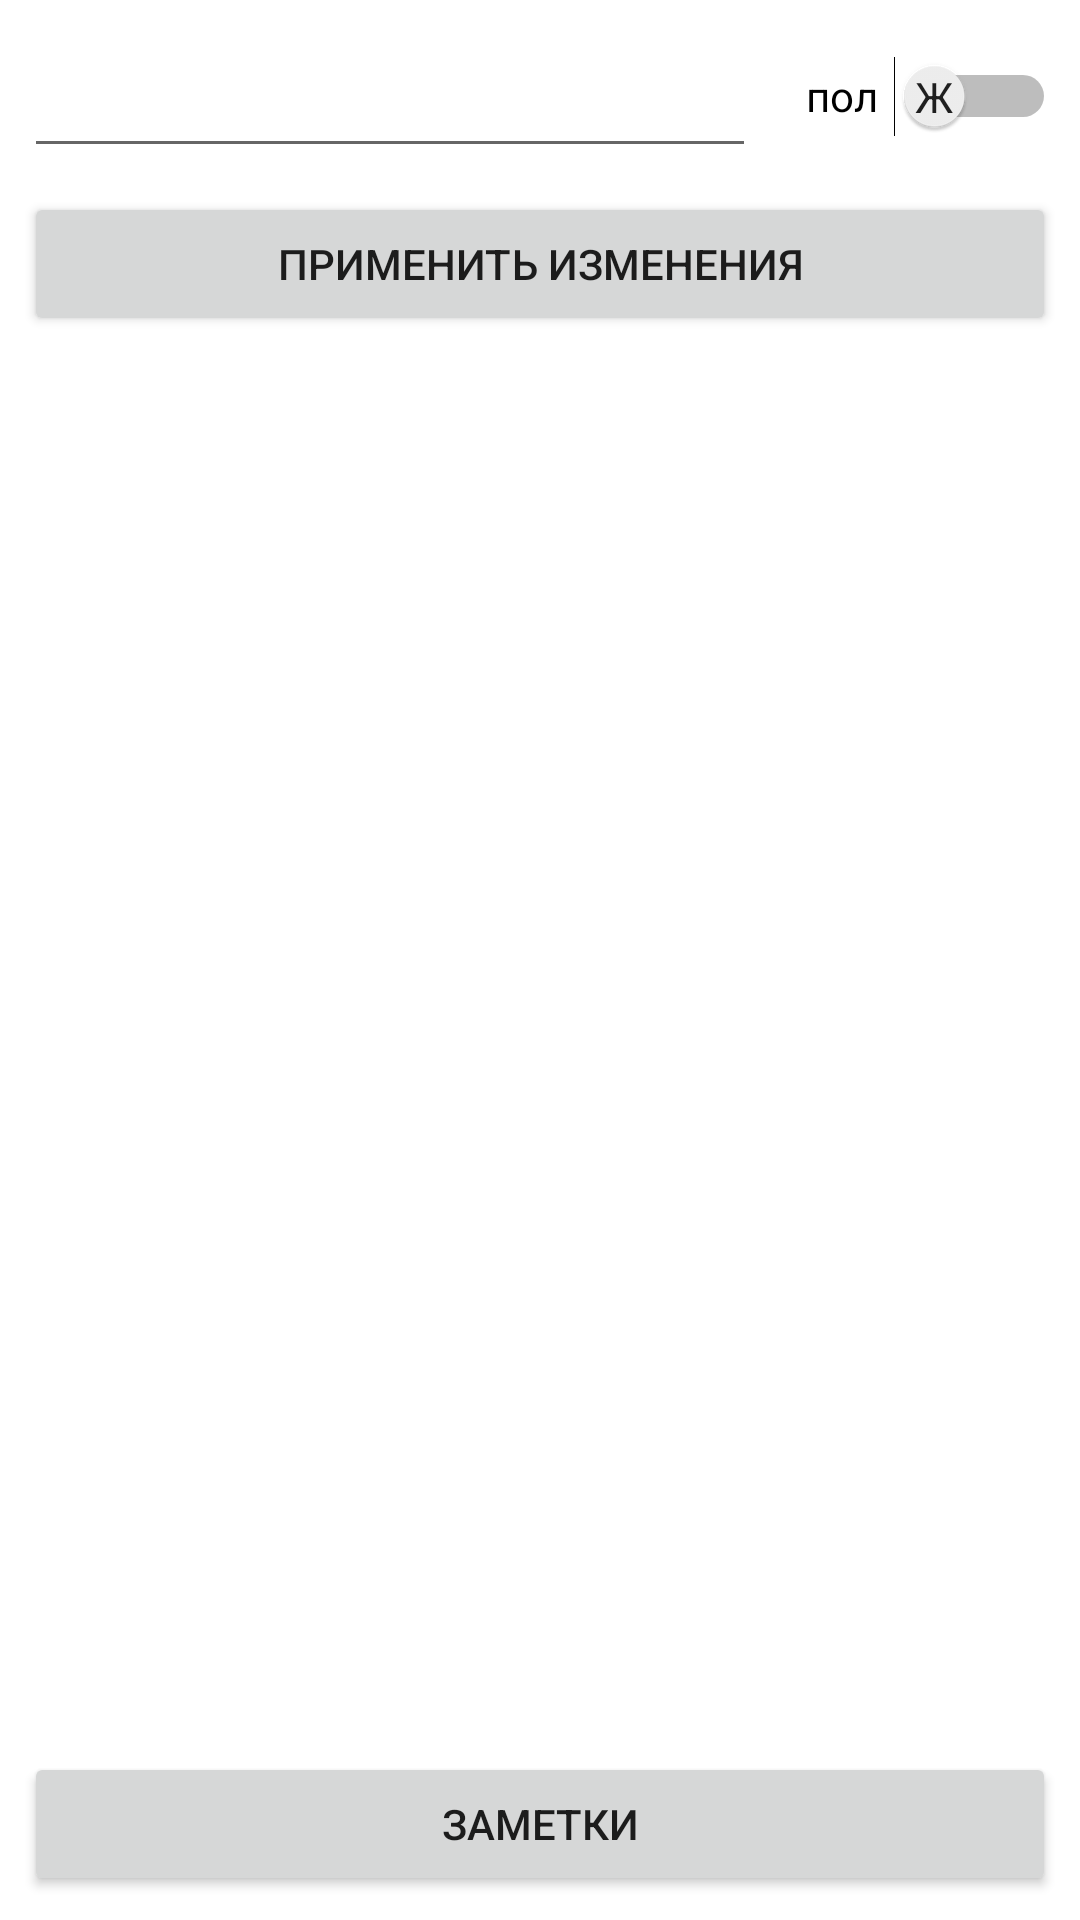

Here is an Android app screen rendered from its layout file. Give the layout XML and the strings, colors and styles it references.
<!-- AndroidManifest.xml: application theme Theme.DressForWeth -->
<!-- res/layout/activity_main.xml -->
<?xml version="1.0" encoding="utf-8"?>
<androidx.constraintlayout.widget.ConstraintLayout xmlns:android="http://schemas.android.com/apk/res/android"
    xmlns:app="http://schemas.android.com/apk/res-auto"
    xmlns:tools="http://schemas.android.com/tools"
    android:layout_width="match_parent"
    android:layout_height="match_parent"
    tools:context=".MainActivity">


    <Switch
        android:id="@+id/swGender"
        android:layout_width="100dp"
        android:layout_height="0dp"
        android:layout_marginEnd="8dp"
        android:minWidth="48dp"
        android:minHeight="32dp"
        android:showText="true"
        android:text="     пол"
        android:textOff="Ж"
        android:textOn="М"
        app:layout_constraintBottom_toBottomOf="@+id/edCity"
        app:layout_constraintEnd_toEndOf="parent"
        app:layout_constraintTop_toTopOf="@+id/edCity" />

    <EditText
        android:id="@+id/edCity"
        android:layout_width="0dp"
        android:layout_height="wrap_content"
        android:layout_marginStart="8dp"
        android:layout_marginTop="8dp"
        android:ems="10"
        android:inputType="textPersonName"
        android:minHeight="48dp"
        app:layout_constraintEnd_toStartOf="@+id/swGender"
        app:layout_constraintStart_toStartOf="parent"
        app:layout_constraintTop_toTopOf="parent"
        tools:ignore="SpeakableTextPresentCheck" />

    <Button
        android:id="@+id/btnSettings"
        android:layout_width="0dp"
        android:layout_height="wrap_content"
        android:layout_marginStart="8dp"
        android:layout_marginTop="8dp"
        android:layout_marginEnd="8dp"
        android:text="Применить изменения"
        app:layout_constraintEnd_toEndOf="parent"
        app:layout_constraintStart_toStartOf="parent"
        app:layout_constraintTop_toBottomOf="@+id/edCity" />

    <TextView
        android:id="@+id/tvWeather"
        android:layout_width="0dp"
        android:layout_height="70dp"
        android:layout_marginTop="68dp"
        app:layout_constraintEnd_toEndOf="parent"
        app:layout_constraintHorizontal_bias="0.0"
        app:layout_constraintStart_toStartOf="parent"
        app:layout_constraintTop_toBottomOf="@+id/edCity" />

    <ListView
        android:id="@+id/list_of_clothes"
        android:layout_width="0dp"
        android:layout_height="0dp"
        android:layout_marginStart="8dp"
        android:layout_marginEnd="8dp"
        android:layout_marginBottom="8dp"
        app:layout_constraintBottom_toTopOf="@+id/btnNotes"
        app:layout_constraintEnd_toEndOf="parent"
        app:layout_constraintHorizontal_bias="1.0"
        app:layout_constraintStart_toStartOf="parent"
        app:layout_constraintTop_toBottomOf="@+id/tvWeather" />

    <Button
        android:id="@+id/btnNotes"
        android:layout_width="0dp"
        android:layout_height="wrap_content"
        android:layout_marginStart="8dp"
        android:layout_marginEnd="8dp"
        android:layout_marginBottom="8dp"
        android:onClick="onClickZametki"
        android:text="Заметки"
        app:layout_constraintBottom_toBottomOf="parent"
        app:layout_constraintEnd_toEndOf="parent"
        app:layout_constraintStart_toStartOf="parent" />

</androidx.constraintlayout.widget.ConstraintLayout>
<!-- resources referenced by this layout -->
<resources>
  <style name="Theme.DressForWeth" parent="Theme.MaterialComponents.DayNight.NoActionBar">
          <item name="android:windowNoTitle">true</item>
          
          <item name="colorPrimary">@color/black</item>
          <item name="colorPrimaryVariant">@color/gray</item>
          <item name="colorOnPrimary">@color/white</item>
          
          <item name="colorSecondary">@color/teal_200</item>
          <item name="colorSecondaryVariant">@color/teal_700</item>
          <item name="colorOnSecondary">@color/black</item>
          
          <item name="android:statusBarColor" tools:targetApi="l">?attr/colorPrimaryVariant</item>
          
      </style>
  <color name="black">#FF000000</color>
  <color name="gray">#696969</color>
  <color name="white">#FFFFFFFF</color>
  <color name="teal_200">#696969</color>
  <color name="teal_700">#696969</color>
</resources>
